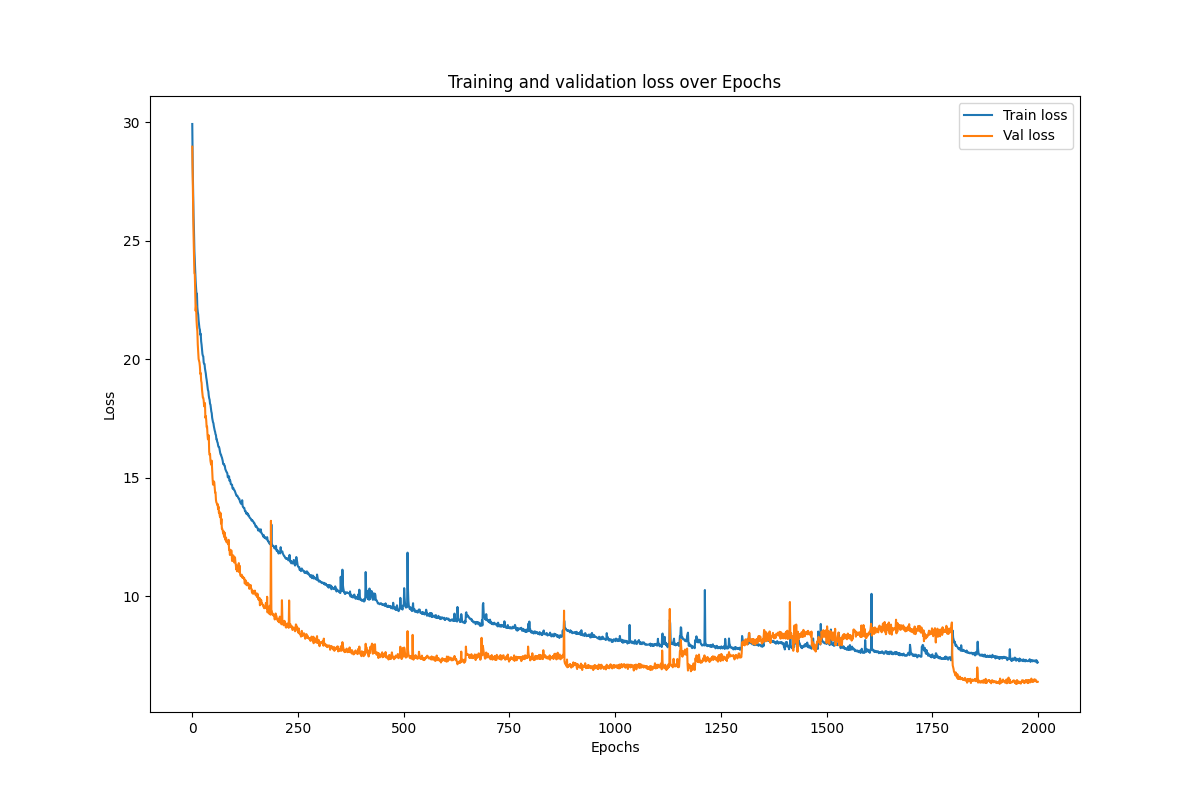

The data file committed next to this chart (first rows):
epoch, train_loss, val_loss
1, 29.93, 28.97
2, 28.19, 27.69
3, 27.08, 26.25
4, 26.04, 25.26
5, 25.45, 24.36
6, 24.58, 23.63
7, 24.09, 23.6
8, 23.71, 22.74
9, 23.29, 22.04
10, 22.99, 22.25
11, 22.72, 21.66
12, 22.77, 21.37
13, 22.19, 21.19
14, 22, 20.62
15, 21.89, 20.28
16, 21.63, 20.01
17, 21.48, 19.95
18, 21.31, 19.87
19, 21.26, 19.69
20, 21.04, 19.38
21, 21.07, 19.41
22, 20.75, 19.09
23, 20.62, 19.01
24, 20.44, 18.72
25, 20.23, 18.55
26, 20.15, 18.38
27, 20.12, 18.37
28, 19.86, 18.26
29, 19.81, 18.02
30, 19.8, 18
31, 19.61, 18.15
32, 19.51, 17.53
33, 19.4, 17.6
34, 19.23, 17.42
35, 19.13, 17.13
36, 19, 17.16
37, 18.86, 16.82
38, 18.7, 16.62
39, 18.65, 16.65
40, 18.46, 16.79
41, 18.35, 16.08
42, 18.3, 15.96
43, 18.12, 16
44, 18.09, 15.71
45, 17.94, 15.61
46, 17.79, 15.54
47, 17.72, 15.72
48, 17.53, 15.3
49, 17.42, 14.96
50, 17.34, 14.71
51, 17.3, 14.75
52, 17.17, 14.85
53, 17.08, 14.81
54, 17, 14.61
55, 16.94, 14.37
56, 16.83, 14.38
57, 16.8, 14.06
58, 16.62, 13.96
59, 16.62, 13.92
60, 16.51, 13.85
... 1,940 more rows
